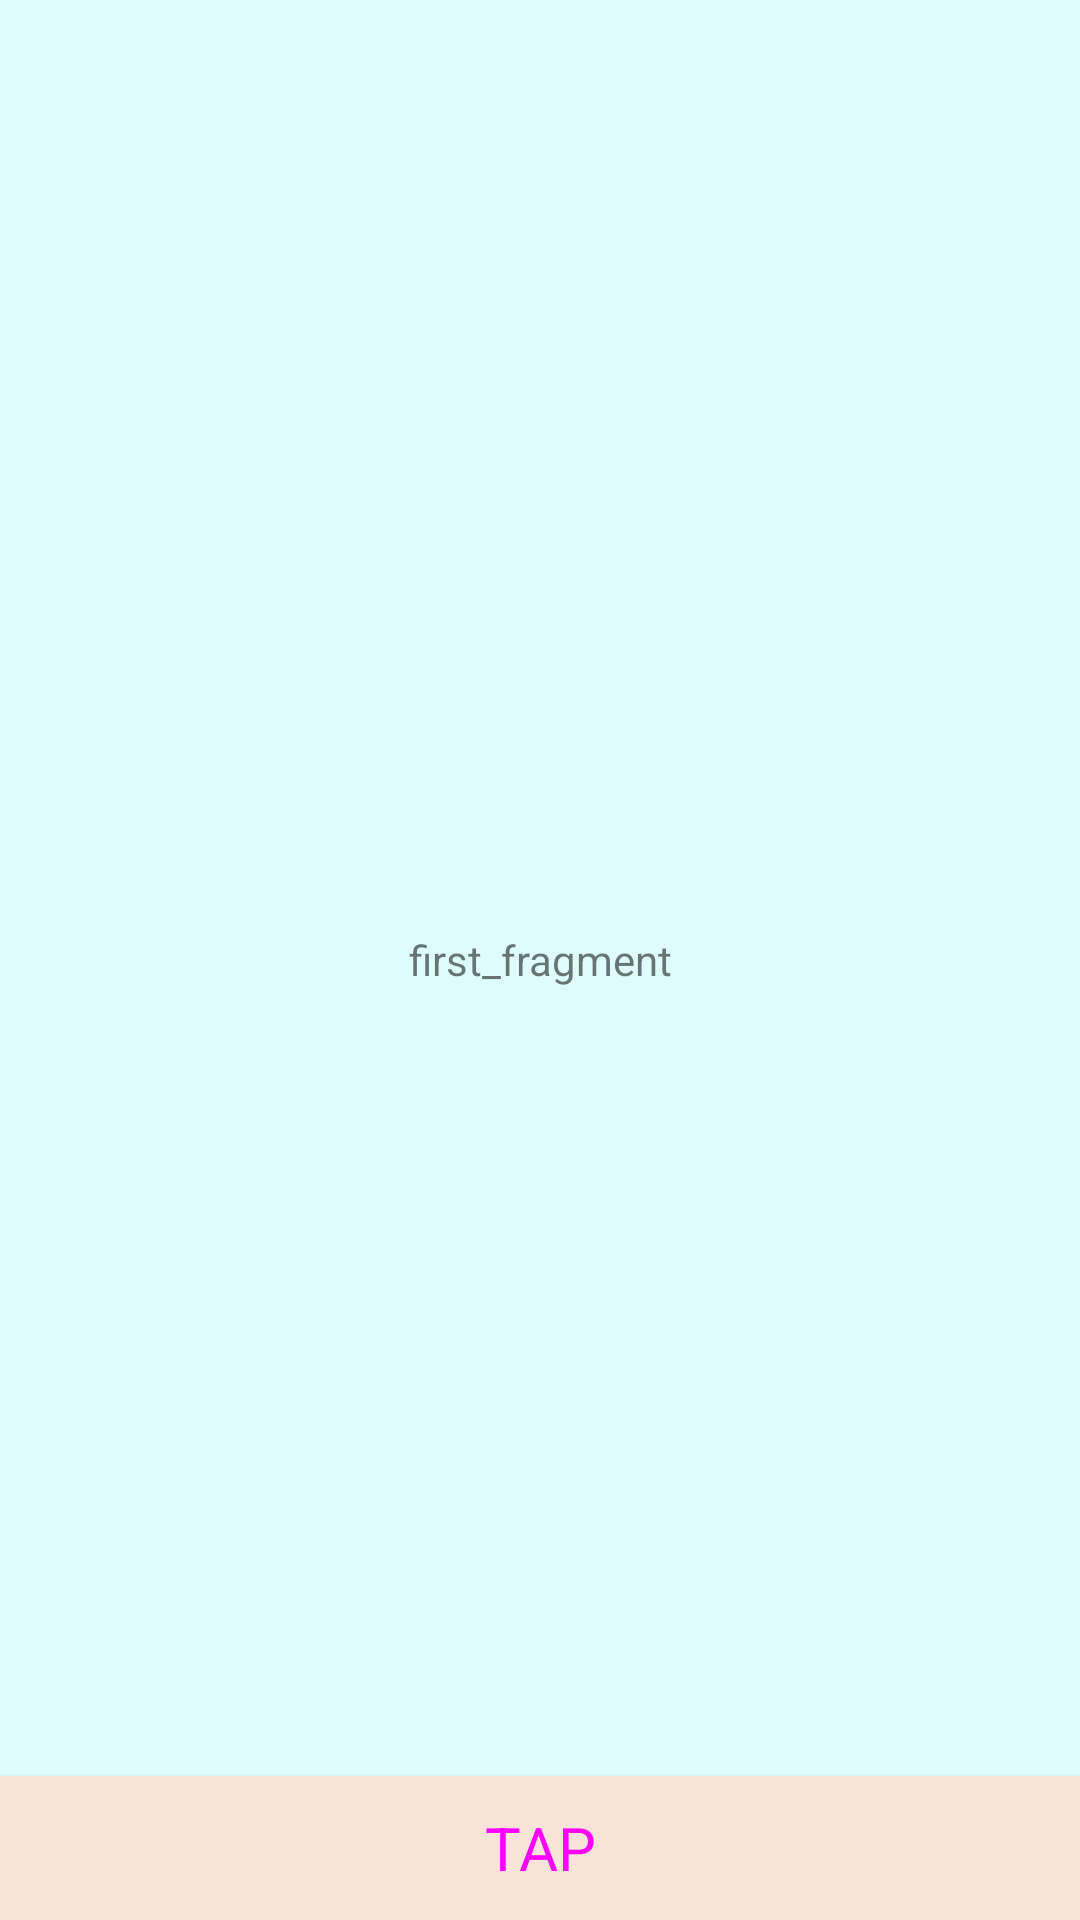

Produce the Android XML layout that renders to this screen, including the resource entries it uses.
<!-- AndroidManifest.xml: application theme AppTheme -->
<!-- res/layout/fragment_first.xml -->
<?xml version="1.0" encoding="utf-8"?>
<FrameLayout xmlns:android="http://schemas.android.com/apk/res/android"
             xmlns:tools="http://schemas.android.com/tools"
             android:layout_width="match_parent"
             android:layout_height="match_parent"
             android:background="@color/colorFragment1"
             tools:context=".fragment_lab.FirstFragment">
    <TextView
            android:layout_width="match_parent"
            android:layout_height="match_parent"
            android:text="@string/label_first_fragment"
            android:id="@+id/output_message"
            android:gravity="center"
    />
    <Button android:layout_width="match_parent"
            android:layout_height="wrap_content"
            android:id="@+id/second_page"
            android:text="@string/label_tap"
            android:layout_gravity="bottom"
            style="@style/ButtonStyle"
    />
</FrameLayout>
<!-- resources referenced by this layout -->
<resources>
  <color name="colorFragment1">#defcfc</color>
  <string name="label_first_fragment">first_fragment</string>
  <string name="label_tap">TAP</string>
  <style name="ButtonStyle" parent="@style/Widget.MaterialComponents.Button">
          <item name="android:background">@color/colorAccent</item>
          <item name="android:color">@android:color/white</item>
          <item name="android:textSize">20dp</item>
      </style>
  <style name="AppTheme" parent="Theme.AppCompat.Light.DarkActionBar">
          
          <item name="colorPrimary">@color/colorPrimary</item>
          <item name="colorPrimaryDark">@color/colorPrimaryDark</item>
          <item name="colorAccent">@color/colorAccent</item>
      </style>
  <color name="colorAccent">#8ac6d1</color>
  <color name="colorPrimary">#fae3d9</color>
  <color name="colorPrimaryDark">#ffb6b9</color>
</resources>
